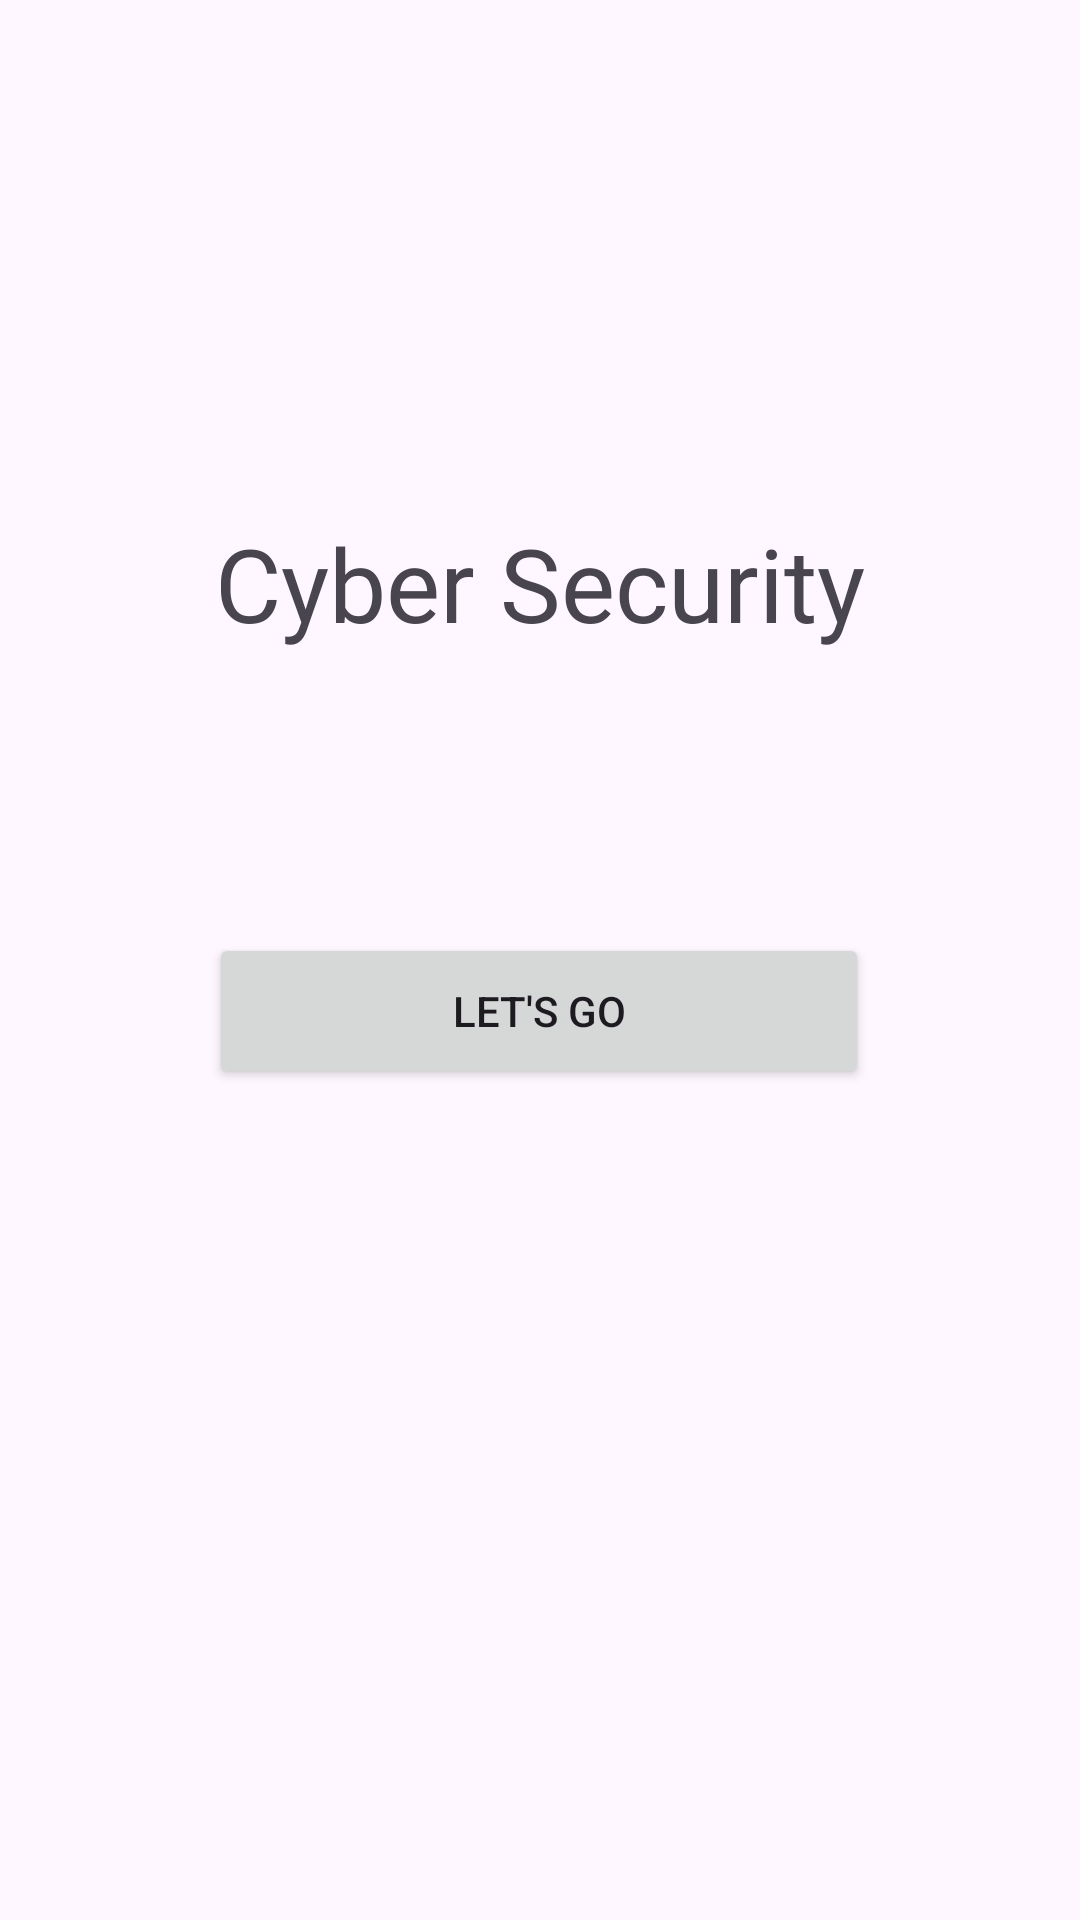

Reconstruct the res/layout file that produces this screen, plus the resources it refers to.
<!-- AndroidManifest.xml: application theme Theme.CyberSeecurity -->
<!-- res/layout/activity_main.xml -->
<?xml version="1.0" encoding="utf-8"?>
<androidx.constraintlayout.widget.ConstraintLayout xmlns:android="http://schemas.android.com/apk/res/android"
    xmlns:app="http://schemas.android.com/apk/res-auto"
    xmlns:tools="http://schemas.android.com/tools"
    android:layout_width="match_parent"
    android:layout_height="match_parent"
    tools:context=".MainActivity">

    <TextView
        android:id="@+id/textView"
        android:layout_width="wrap_content"
        android:layout_height="wrap_content"
        android:layout_marginBottom="94dp"
        android:fontFamily="@font/alfa_slab_one"
        android:text="Cyber Security"
        android:textAlignment="center"
        android:textSize="34sp"
        app:layout_constraintBottom_toTopOf="@+id/button"
        app:layout_constraintEnd_toEndOf="parent"
        app:layout_constraintStart_toStartOf="parent"
        app:layout_constraintTop_toBottomOf="@+id/imageView" />

    <Button
        android:id="@+id/button"
        android:layout_width="220dp"
        android:layout_height="52dp"
        android:layout_marginBottom="277dp"
        android:text="Let's Go"
        app:layout_constraintBottom_toBottomOf="parent"
        app:layout_constraintEnd_toEndOf="parent"
        app:layout_constraintHorizontal_bias="0.497"
        app:layout_constraintStart_toStartOf="parent"
        app:layout_constraintTop_toBottomOf="@+id/textView" />

    <ImageView
        android:id="@+id/imageView"
        android:layout_width="0dp"
        android:layout_height="0dp"
        android:layout_marginStart="8dp"
        android:layout_marginTop="151dp"
        android:layout_marginEnd="8dp"
        android:layout_marginBottom="23dp"
        app:layout_constraintBottom_toTopOf="@+id/textView"
        app:layout_constraintEnd_toEndOf="parent"
        app:layout_constraintStart_toStartOf="parent"
        app:layout_constraintTop_toTopOf="parent"
        app:srcCompat="@drawable/_8005" />

</androidx.constraintlayout.widget.ConstraintLayout>
<!-- resources referenced by this layout -->
<resources>
  <style name="Theme.CyberSeecurity" parent="Base.Theme.CyberSeecurity" />
  <style name="Base.Theme.CyberSeecurity" parent="Theme.Material3.DayNight.NoActionBar">
          
          
      </style>
</resources>
